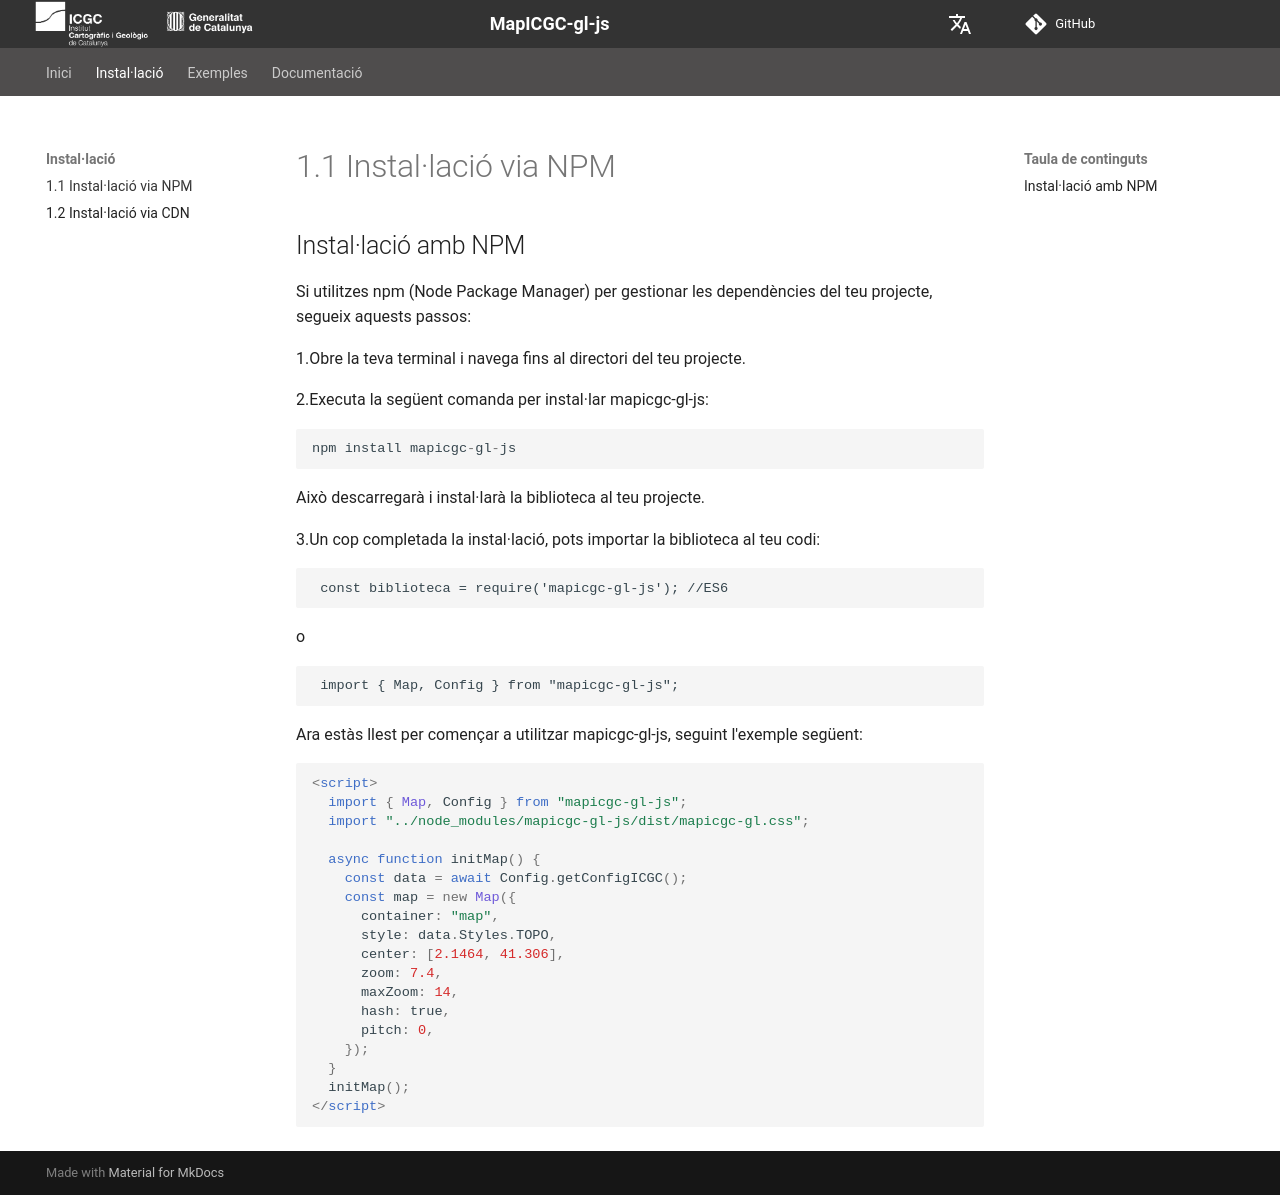

repository: OpenICGC/mapicgc-doc · page: 1.1.Inst_npm/index.html · generator: mkdocs

## Instal·lació amb NPM

Si utilitzes npm (Node Package Manager) per gestionar les dependències del teu projecte, segueix aquests passos:

1.Obre la teva terminal i navega fins al directori del teu projecte.

2.Executa la següent comanda per instal·lar mapicgc-gl-js:

```javascript
npm install mapicgc-gl-js

```

Això descarregarà i instal·larà la biblioteca al teu projecte.

3.Un cop completada la instal·lació, pots importar la biblioteca al teu codi:

```
 const biblioteca = require('mapicgc-gl-js'); //ES6
```

o

```
 import { Map, Config } from "mapicgc-gl-js";

```

Ara estàs llest per començar a utilitzar mapicgc-gl-js, seguint l'exemple següent:

```html
<script>
  import { Map, Config } from "mapicgc-gl-js";
  import "../node_modules/mapicgc-gl-js/dist/mapicgc-gl.css";

  async function initMap() {
    const data = await Config.getConfigICGC();
    const map = new Map({
      container: "map",
      style: data.Styles.TOPO,
      center: [2.1464, 41.306],
      zoom: 7.4,
      maxZoom: 14,
      hash: true,
      pitch: 0,
    });
  }
  initMap();
</script> 
```
